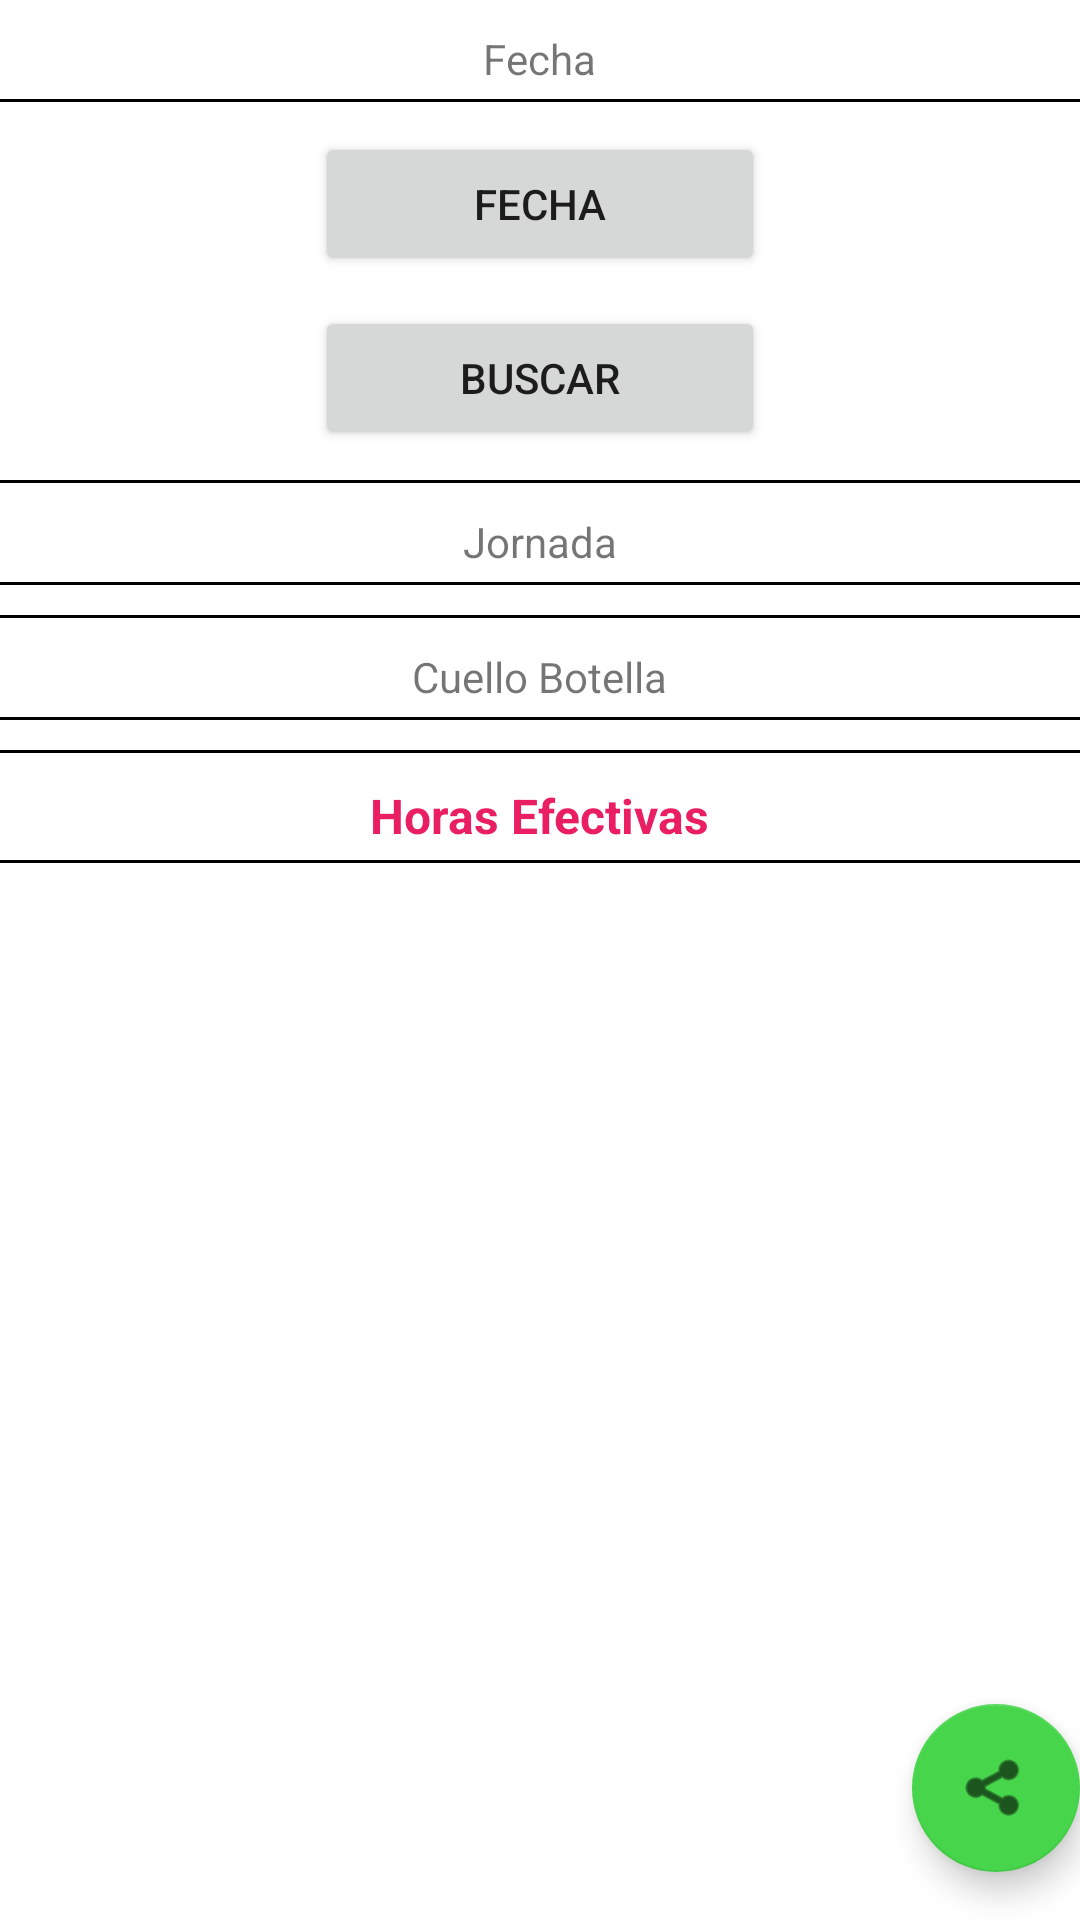

Here is an Android app screen rendered from its layout file. Give the layout XML and the strings, colors and styles it references.
<!-- AndroidManifest.xml: application theme Theme.MyReport -->
<!-- res/layout/vw_hs_efectivas.xml -->
<?xml version="1.0" encoding="utf-8"?>
<androidx.coordinatorlayout.widget.CoordinatorLayout xmlns:android="http://schemas.android.com/apk/res/android"
    android:layout_width="match_parent"
    android:layout_height="match_parent"
    xmlns:app="http://schemas.android.com/apk/res-auto"
    android:orientation="vertical">

    <androidx.appcompat.widget.LinearLayoutCompat
        android:layout_width="match_parent"
        android:layout_height="match_parent"
        android:gravity="center_horizontal"
        android:orientation="vertical">

        <TextView
        android:id="@+id/tvFechaHsEfectivas"
        android:layout_width="wrap_content"
        android:layout_height="wrap_content"
        android:layout_marginTop="10dp"
        android:text="@string/fecha" />

        <View
            android:layout_width="fill_parent"
            android:layout_height="1dp"
            android:layout_marginTop="4dp"
            android:background="@color/design_default_color_on_secondary" />

        <Button
                android:id="@+id/btnFechaHsEfectivas"
                android:layout_width="150dp"
                android:layout_height="wrap_content"
                android:layout_marginTop="10dp"
                android:minHeight="48dp"
                android:text="@string/fecha" />

            <Button
                android:id="@+id/btnBuscarHsEfectivas"
                android:layout_width="150dp"
                android:layout_height="wrap_content"
                android:layout_marginTop="10dp"
                android:minHeight="48dp"
                android:text="@string/buscar" />
        <View
            android:layout_width="fill_parent"
            android:layout_height="1dp"
            android:layout_marginTop="10dp"
            android:background="@color/design_default_color_on_secondary" />

        <TextView
            android:id="@+id/tvJornadaHorasEfectivas"
            android:layout_width="wrap_content"
            android:layout_height="wrap_content"
            android:layout_marginTop="10dp"
            android:text="@string/jornada" />

        <View
            android:layout_width="fill_parent"
            android:layout_height="1dp"
            android:layout_marginTop="4dp"
            android:background="@color/design_default_color_on_secondary" />

        <View
            android:layout_width="fill_parent"
            android:layout_height="1dp"
            android:layout_marginTop="10dp"
            android:background="@color/design_default_color_on_secondary" />

        <TextView
            android:id="@+id/tvTiempoMuerto"
            android:layout_width="wrap_content"
            android:layout_height="wrap_content"
            android:layout_marginTop="10dp"
            android:text="@string/cuello_botella" />

        <View
            android:layout_width="fill_parent"
            android:layout_height="1dp"
            android:layout_marginTop="4dp"
            android:background="@color/design_default_color_on_secondary" />

        <View
            android:layout_width="fill_parent"
            android:layout_height="1dp"
            android:layout_marginTop="10dp"
            android:background="@color/design_default_color_on_secondary" />

        <TextView
            android:id="@+id/tvHorasEfectivas"
            android:layout_width="wrap_content"
            android:layout_height="wrap_content"
            android:layout_marginTop="10dp"
            android:textColor="@color/red"
            android:textSize="16dp"
            android:textStyle="bold"
            android:text="@string/horas_efectivas" />

        <View
            android:layout_width="fill_parent"
            android:layout_height="1dp"
            android:layout_marginTop="4dp"
            android:background="@color/design_default_color_on_secondary" />

    </androidx.appcompat.widget.LinearLayoutCompat>

    <com.google.android.material.floatingactionbutton.FloatingActionButton
        android:id="@+id/fabShare"
        android:layout_width="wrap_content"
        android:layout_height="wrap_content"
        android:layout_gravity="bottom|end"
        android:layout_marginEnd="@dimen/fab_margin"
        android:layout_marginBottom="16dp"
        android:contentDescription="@string/reporte"
        app:srcCompat="@android:drawable/ic_menu_share" />

</androidx.coordinatorlayout.widget.CoordinatorLayout>
<!-- resources referenced by this layout -->
<resources>
  <color name="red">#E91E63</color>
  <string name="buscar"> Buscar</string>
  <string name="cuello_botella">Cuello Botella</string>
  <string name="fecha">Fecha</string>
  <string name="horas_efectivas">Horas Efectivas</string>
  <string name="jornada">Jornada</string>
  <string name="reporte">Reporte</string>
  <style name="Theme.MyReport" parent="Theme.MaterialComponents.DayNight.DarkActionBar">
          
          <item name="colorPrimary">@color/purple_500</item>
          <item name="colorPrimaryVariant">@color/purple_700</item>
          <item name="colorOnPrimary">@color/white</item>
          
          <item name="colorSecondary">@color/teal_200</item>
          <item name="colorSecondaryVariant">@color/teal_700</item>
          <item name="colorOnSecondary">@color/black</item>
          
          <item name="android:statusBarColor" tools:targetApi="l">?attr/colorPrimaryVariant</item>
          
      </style>
  <color name="purple_500">#3fa34d</color>
  <color name="purple_700">#47D54B</color>
  <color name="white">#FFFFFFFF</color>
  <color name="teal_200">#47D54B</color>
  <color name="teal_700">#f9844a</color>
  <color name="black">#FF000000</color>
</resources>
